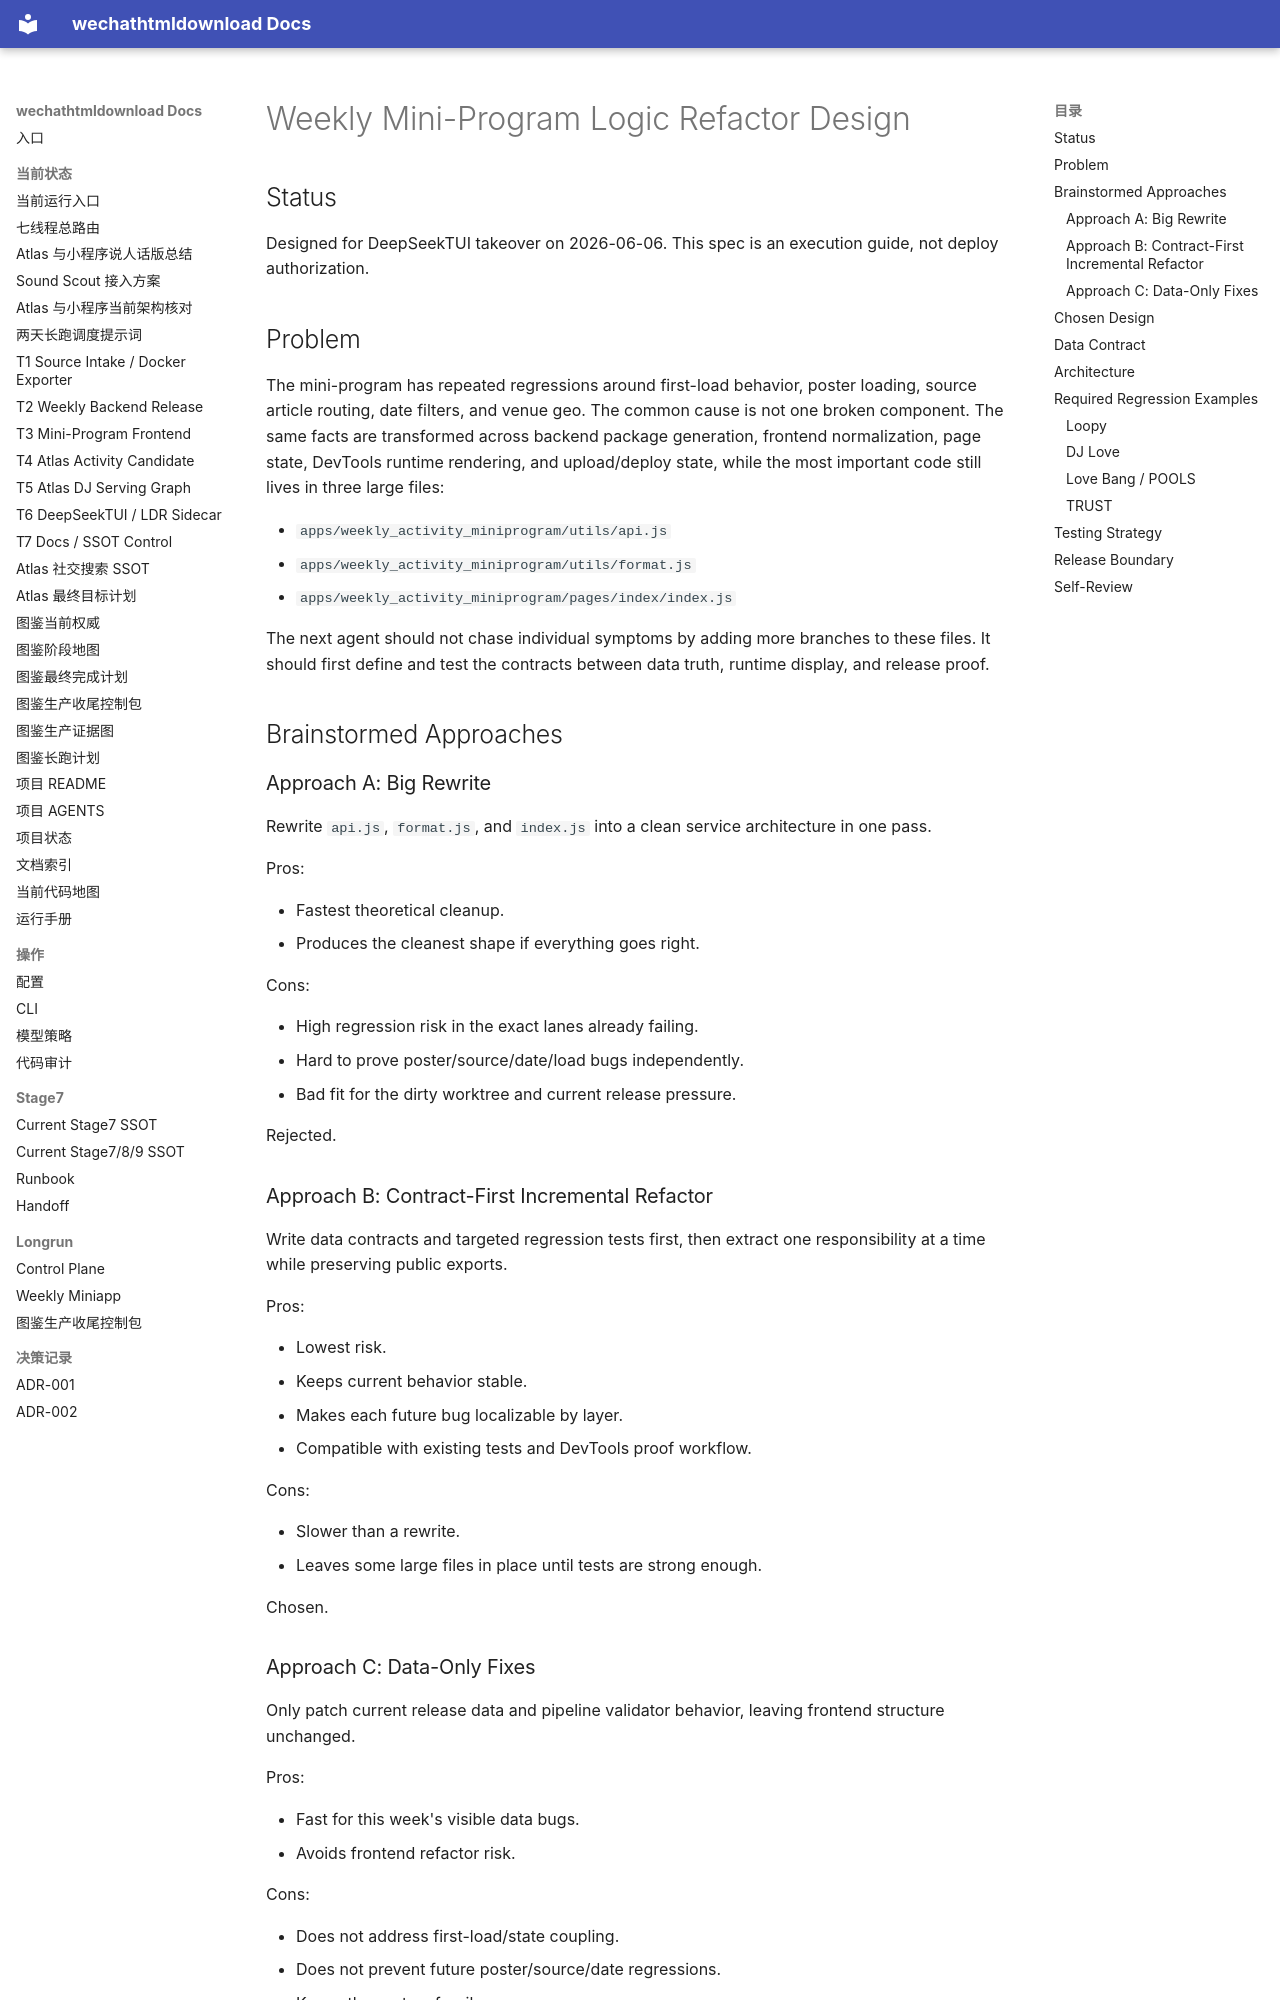

repository: yutianyu111602-glitch/wechathtmldownload · page: superpowers/specs/2026-06-06-weekly-miniprogram-logic-refactor-design.html · generator: mkdocs

# Weekly Mini-Program Logic Refactor Design

## Status

Designed for DeepSeekTUI takeover on 2026-06-06. This spec is an execution guide, not deploy authorization.

## Problem

The mini-program has repeated regressions around first-load behavior, poster loading, source article routing, date filters, and venue geo. The common cause is not one broken component. The same facts are transformed across backend package generation, frontend normalization, page state, DevTools runtime rendering, and upload/deploy state, while the most important code still lives in three large files:

- `apps/weekly_activity_miniprogram/utils/api.js`
- `apps/weekly_activity_miniprogram/utils/format.js`
- `apps/weekly_activity_miniprogram/pages/index/index.js`

The next agent should not chase individual symptoms by adding more branches to these files. It should first define and test the contracts between data truth, runtime display, and release proof.

## Brainstormed Approaches

### Approach A: Big Rewrite

Rewrite `api.js`, `format.js`, and `index.js` into a clean service architecture in one pass.

Pros:

- Fastest theoretical cleanup.
- Produces the cleanest shape if everything goes right.

Cons:

- High regression risk in the exact lanes already failing.
- Hard to prove poster/source/date/load bugs independently.
- Bad fit for the dirty worktree and current release pressure.

Rejected.

### Approach B: Contract-First Incremental Refactor

Write data contracts and targeted regression tests first, then extract one responsibility at a time while preserving public exports.

Pros:

- Lowest risk.
- Keeps current behavior stable.
- Makes each future bug localizable by layer.
- Compatible with existing tests and DevTools proof workflow.

Cons:

- Slower than a rewrite.
- Leaves some large files in place until tests are strong enough.

Chosen.

### Approach C: Data-Only Fixes

Only patch current release data and pipeline validator behavior, leaving frontend structure unchanged.

Pros:

- Fast for this week's visible data bugs.
- Avoids frontend refactor risk.

Cons:

- Does not address first-load/state coupling.
- Does not prevent future poster/source/date regressions.
- Keeps the system fragile.

Rejected as the main plan, but data fixes remain Phase 0.
